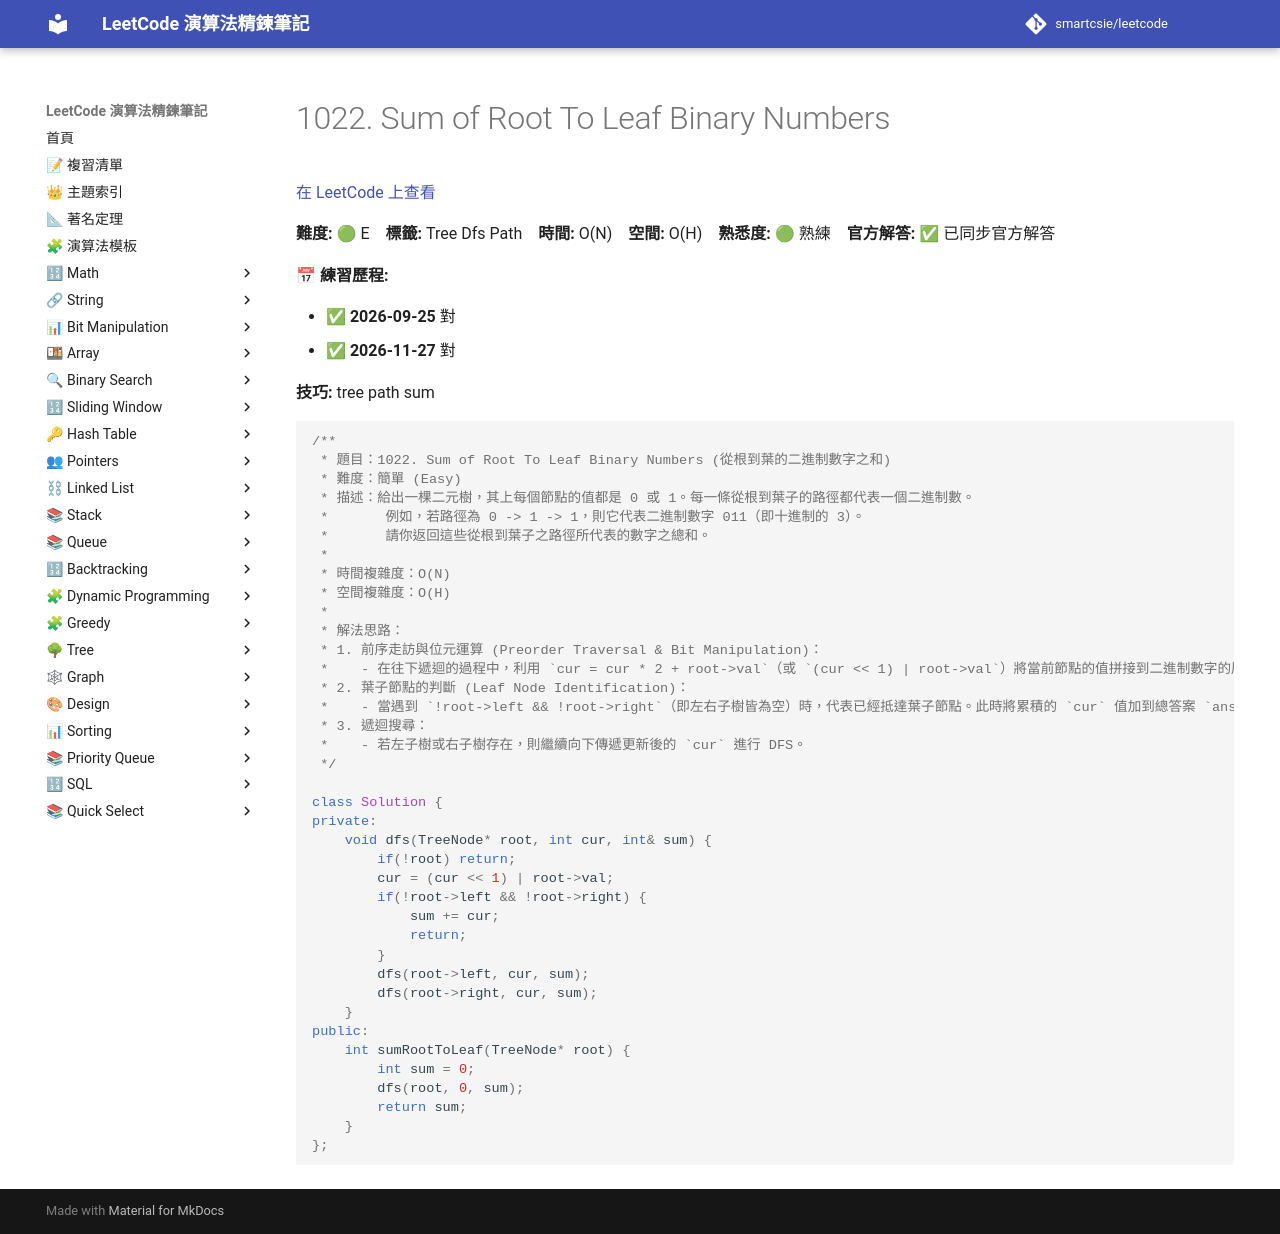

repository: smartcsie/leetcode · page: problems/1022/index.html · generator: mkdocs

# 1022. Sum of Root To Leaf Binary Numbers

[在 LeetCode 上查看](https://leetcode.com/problems/sum-of-root-to-leaf-binary-numbers/)

**難度:** 🟢 E　**標籤:** Tree Dfs Path　**時間:** O(N)　**空間:** O(H)　**熟悉度:** 🟢 熟練　**官方解答:** ✅ 已同步官方解答

**📅 練習歷程:**

- ✅ **2026-09-25** 對
- ✅ **2026-11-27** 對

**技巧:** tree path sum

```cpp
/**
 * 題目：1022. Sum of Root To Leaf Binary Numbers (從根到葉的二進制數字之和)
 * 難度：簡單 (Easy)
 * 描述：給出一棵二元樹，其上每個節點的值都是 0 或 1。每一條從根到葉子的路徑都代表一個二進制數。
 *       例如，若路徑為 0 -> 1 -> 1，則它代表二進制數字 011（即十進制的 3）。
 *       請你返回這些從根到葉子之路徑所代表的數字之總和。
 * 
 * 時間複雜度：O(N)
 * 空間複雜度：O(H)
 * 
 * 解法思路：
 * 1. 前序走訪與位元運算 (Preorder Traversal & Bit Manipulation)：
 *    - 在往下遞迴的過程中，利用 `cur = cur * 2 + root->val`（或 `(cur << 1) | root->val`）將當前節點的值拼接到二進制數字的尾端。
 * 2. 葉子節點的判斷 (Leaf Node Identification)：
 *    - 當遇到 `!root->left && !root->right`（即左右子樹皆為空）時，代表已經抵達葉子節點。此時將累積的 `cur` 值加到總答案 `ans` 中。
 * 3. 遞迴搜尋：
 *    - 若左子樹或右子樹存在，則繼續向下傳遞更新後的 `cur` 進行 DFS。
 */

class Solution {
private:
    void dfs(TreeNode* root, int cur, int& sum) {
        if(!root) return;
        cur = (cur << 1) | root->val;
        if(!root->left && !root->right) {
            sum += cur;
            return;
        }
        dfs(root->left, cur, sum);
        dfs(root->right, cur, sum);
    }
public:
    int sumRootToLeaf(TreeNode* root) {
        int sum = 0;
        dfs(root, 0, sum);
        return sum;
    }
};
```
